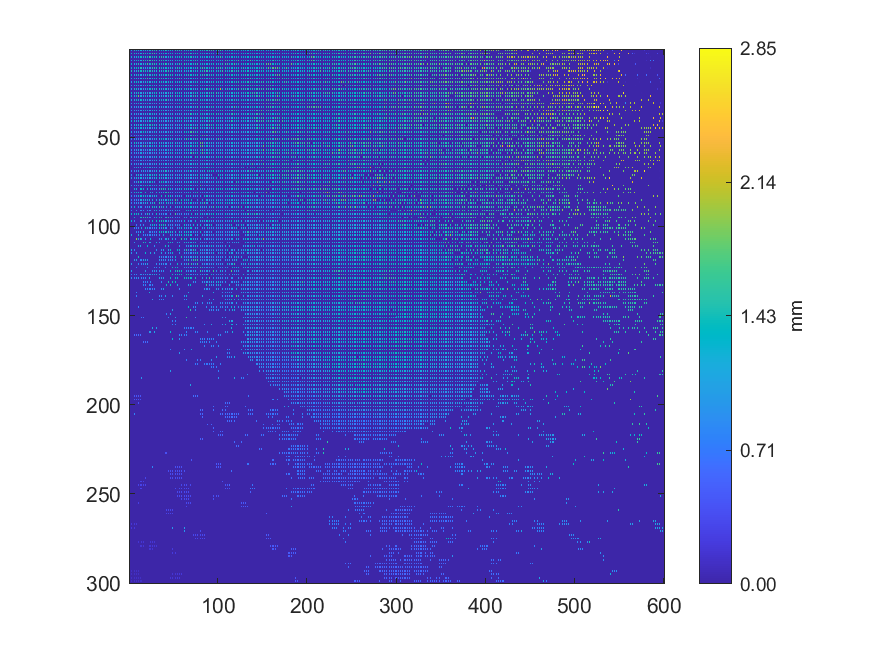

The data file committed next to this chart (first rows):
1.2866, 0, 1.18439, 0, 1.27041, 0, 1.42515, 0, 1.32374, 0, 1.20935, 0, 1.20223, 0, 1.22088, 0, 1.22175, 0, 1.22272, 0, 1.21248, 0, 1.41306, 0
0, 0, 0, 0, 0, 0, 0, 0, 0, 0, 0, 0, 0, 0, 0, 0, 0, 0, 0, 0, 0, 0, 0, 0
1.423, 0, 1.403, 0, 1.302, 0, 1.4, 0, 1.206, 0, 1.188, 0, 1.189, 0, 1.248, 0, 1.512, 0, 1.407, 0, 1.275, 0, 1.295, 0
0, 0, 0, 0, 0, 0, 0, 0, 0, 0, 0, 0, 0, 0, 0, 0, 0, 0, 0, 0, 0, 0, 0, 0
1.541, 0, 1.258, 0, 1.415, 0, 1.167, 0, 1.206, 0, 1.303, 0, 1.406, 0, 1.383, 0, 1.269, 0, 1.427, 0, 1.283, 0, 1.653, 0
0, 0, 0, 0, 0, 0, 0, 0, 0, 0, 0, 0, 0, 0, 0, 0, 0, 0, 0, 0, 0, 0, 0, 0
1.148, 0, 1.148, 0, 1.436, 0, 1.164, 0, 1.3, 0, 1.389, 0, 1.157, 0, 1.155, 0, 1.564, 0, 1.275, 0, 1.51, 0, 1.658, 0
0, 0, 0, 0, 0, 0, 0, 0, 0, 0, 0, 0, 0, 0, 0, 0, 0, 0, 0, 0, 0, 0, 0, 0
1.272, 0, 1.323, 0, 1.174, 0, 1.165, 0, 1.166, 0, 1.467, 0, 1.263, 0, 1.157, 0, 1.157, 0, 1.303, 0, 1.665, 0, 1.174, 0
0, 0, 0, 0, 0, 0, 0, 0, 0, 0, 0, 0, 0, 0, 0, 0, 0, 0, 0, 0, 0, 0, 0, 0
1.259, 0, 1.303, 0, 1.149, 0, 1.262, 0, 1.365, 0, 1.382, 0, 1.458, 0, 1.486, 0, 1.141, 0, 1.142, 0, 1.143, 0, 1.219, 0
0, 0, 0, 0, 0, 0, 0, 0, 0, 0, 0, 0, 0, 0, 0, 0, 0, 0, 0, 0, 0, 0, 0, 0
1.313, 0, 1.477, 0, 1.326, 0, 1.112, 0, 1.12, 0, 1.437, 0, 1.345, 0, 1.429, 0, 1.429, 0, 1.419, 0, 1.272, 0, 1.431, 0
0, 0, 0, 0, 0, 0, 0, 0, 0, 0, 0, 0, 0, 0, 0, 0, 0, 0, 0, 0, 0, 0, 0, 0
1.298, 0, 1.347, 0, 1.477, 0, 1.105, 0, 1.234, 0, 1.397, 0, 1.112, 0, 1.145, 0, 1.116, 0, 1.128, 0, 1.401, 0, 1.461, 0
0, 0, 0, 0, 0, 0, 0, 0, 0, 0, 0, 0, 0, 0, 0, 0, 0, 0, 0, 0, 0, 0, 0, 0
1.084, 0, 1.087, 0, 1.29, 0, 1.303, 0, 1.098, 0, 1.104, 0, 1.104, 0, 1.106, 0, 1.417, 0, 1.214, 0, 1.654, 0, 1.117, 0
0, 0, 0, 0, 0, 0, 0, 0, 0, 0, 0, 0, 0, 0, 0, 0, 0, 0, 0, 0, 0, 0, 0, 0
1.08, 0, 1.081, 0, 1.102, 0, 1.315, 0, 1.326, 0, 1.302, 0, 1.099, 0, 1.102, 0, 1.214, 0, 1.104, 0, 1.337, 0, 1.24, 0
0, 0, 0, 0, 0, 0, 0, 0, 0, 0, 0, 0, 0, 0, 0, 0, 0, 0, 0, 0, 0, 0, 0, 0
1.087, 0, 1.107, 0, 1.236, 0, 1.188, 0, 1.229, 0, 1.247, 0, 1.089, 0, 1.092, 0, 1.095, 0, 1.401, 0, 1.102, 0, 1.278, 0
0, 0, 0, 0, 0, 0, 0, 0, 0, 0, 0, 0, 0, 0, 0, 0, 0, 0, 0, 0, 0, 0, 0, 0
1.164, 0, 1.087, 0, 1.434, 0, 1.433, 0, 1.253, 0, 1.074, 0, 1.08, 0, 1.085, 0, 1.087, 0, 1.085, 0, 1.27, 0, 1.267, 0
0, 0, 0, 0, 0, 0, 0, 0, 0, 0, 0, 0, 0, 0, 0, 0, 0, 0, 0, 0, 0, 0, 0, 0
1.154, 0, 1.329, 0, 1.357, 0, 1.081, 0, 1.232, 0, 1.395, 0, 1.067, 0, 1.098, 0, 1.206, 0, 1.073, 0, 1.074, 0, 1.073, 0
0, 0, 0, 0, 0, 0, 0, 0, 0, 0, 0, 0, 0, 0, 0, 0, 0, 0, 0, 0, 0, 0, 0, 0
1.278, 0, 1.334, 0, 1.234, 0, 1.154, 0, 1.321, 0, 1.841, 0, 1.089, 0, 1.103, 0, 1.21, 0, 1.37, 0, 1.062, 0, 1.061, 0
0, 0, 0, 0, 0, 0, 0, 0, 0, 0, 0, 0, 0, 0, 0, 0, 0, 0, 0, 0, 0, 0, 0, 0
1.414, 0, 1.186, 0, 1.171, 0, 1.174, 0, 1.347, 0, 1.232, 0, 1.195, 0, 1.353, 0, 1.111, 0, 1.165, 0, 1.072, 0, 1.071, 0
0, 0, 0, 0, 0, 0, 0, 0, 0, 0, 0, 0, 0, 0, 0, 0, 0, 0, 0, 0, 0, 0, 0, 0
1.003, 0, 1.005, 0, 1.006, 0, 1.006, 0, 1.005, 0, 1.277, 0, 1.077, 0, 1.171, 0, 1.028, 0, 1.165, 0, 1.282, 0, 1.034, 0
0, 0, 0, 0, 0, 0, 0, 0, 0, 0, 0, 0, 0, 0, 0, 0, 0, 0, 0, 0, 0, 0, 0, 0
1.772, 0, 1.001, 0, 1.001, 0, 1.002, 0, 1.003, 0, 1.005, 0, 1.006, 0, 1.176, 0, 1.181, 0, 1.026, 0, 1.182, 0, 1.168, 0
0, 0, 0, 0, 0, 0, 0, 0, 0, 0, 0, 0, 0, 0, 0, 0, 0, 0, 0, 0, 0, 0, 0, 0
0.9955, 0, 0.9964, 0, 0.9971, 0, 1.001, 0, 1.001, 0, 0.9994, 0, 1.002, 0, 1.003, 0, 1.008, 0, 1.262, 0, 1.033, 0, 1.154, 0
0, 0, 0, 0, 0, 0, 0, 0, 0, 0, 0, 0, 0, 0, 0, 0, 0, 0, 0, 0, 0, 0, 0, 0
1.712, 0, 0.9965, 0, 0.999, 0, 1.001, 0, 0.9999, 0, 1, 0, 1.002, 0, 1.002, 0, 1.127, 0, 1.188, 0, 1.012, 0, 1.222, 0
0, 0, 0, 0, 0, 0, 0, 0, 0, 0, 0, 0, 0, 0, 0, 0, 0, 0, 0, 0, 0, 0, 0, 0
1.04, 0, 0.9884, 0, 0.9981, 0, 0.9957, 0, 0.9948, 0, 0.9961, 0, 0.9993, 0, 1.003, 0, 1.005, 0, 1.006, 0, 1.01, 0, 1.134, 0
0, 0, 0, 0, 0, 0, 0, 0, 0, 0, 0, 0, 0, 0, 0, 0, 0, 0, 0, 0, 0, 0, 0, 0
1.086, 0, 1.245, 0, 0.9817, 0, 1.384, 0, 0.9887, 0, 1.236, 0, 1.009, 0, 1.071, 0, 0.9986, 0, 1.215, 0, 1.113, 0, 1.309, 0
0, 0, 0, 0, 0, 0, 0, 0, 0, 0, 0, 0, 0, 0, 0, 0, 0, 0, 0, 0, 0, 0, 0, 0
0.9857, 0, 0.9735, 0, 0.9761, 0, 1.185, 0, 1.175, 0, 1.185, 0, 1.052, 0, 1.258, 0, 1.246, 0, 1.321, 0, 1.165, 0, 1.216, 0
0, 0, 0, 0, 0, 0, 0, 0, 0, 0, 0, 0, 0, 0, 0, 0, 0, 0, 0, 0, 0, 0, 0, 0
0.9615, 0, 0.9653, 0, 0.9891, 0, 1.182, 0, 1.262, 0, 0.9832, 0, 1.284, 0, 1.272, 0, 1.24, 0, 1.115, 0, 1.088, 0, 1.133, 0
0, 0, 0, 0, 0, 0, 0, 0, 0, 0, 0, 0, 0, 0, 0, 0, 0, 0, 0, 0, 0, 0, 0, 0
0.9506, 0, 1.134, 0, 1.134, 0, 0.9492, 0, 0.9598, 0, 0.9555, 0, 0.9568, 0, 1.296, 0, 1.334, 0, 1.241, 0, 0.9654, 0, 0.9679, 0
0, 0, 0, 0, 0, 0, 0, 0, 0, 0, 0, 0, 0, 0, 0, 0, 0, 0, 0, 0, 0, 0, 0, 0
0.9429, 0, 0.9428, 0, 0.9498, 0, 0.9453, 0, 0.9458, 0, 0.9483, 0, 0.9497, 0, 1.189, 0, 1.186, 0, 0.9603, 0, 0.964, 0, 0.9655, 0
0, 0, 0, 0, 0, 0, 0, 0, 0, 0, 0, 0, 0, 0, 0, 0, 0, 0, 0, 0, 0, 0, 0, 0
0.9387, 0, 0.9392, 0, 1.237, 0, 0.9384, 0, 0.9399, 0, 0.9421, 0, 0.9473, 0, 0.949, 0, 0.95, 0, 1.176, 0, 1.164, 0, 0.9623, 0
0, 0, 0, 0, 0, 0, 0, 0, 0, 0, 0, 0, 0, 0, 0, 0, 0, 0, 0, 0, 0, 0, 0, 0
0.933, 0, 0.9318, 0, 1.386, 0, 1.388, 0, 1.258, 0, 0.9373, 0, 0.9404, 0, 0.9432, 0, 0.9445, 0, 0.9493, 0, 0.9504, 0, 0.9543, 0
0, 0, 0, 0, 0, 0, 0, 0, 0, 0, 0, 0, 0, 0, 0, 0, 0, 0, 0, 0, 0, 0, 0, 0
1.244, 0, 1.061, 0, 0.9252, 0, 0.9249, 0, 0.9243, 0, 1.265, 0, 0.9321, 0, 0.936, 0, 1.5, 0, 1.499, 0, 0.9419, 0, 1.117, 0
0, 0, 0, 0, 0, 0, 0, 0, 0, 0, 0, 0, 0, 0, 0, 0, 0, 0, 0, 0, 0, 0, 0, 0
0.9216, 0, 0.9212, 0, 0.9204, 0, 0.9191, 0, 0.9204, 0, 1.159, 0, 0.9264, 0, 0.9266, 0, 0.9293, 0, 0.9329, 0, 0.9348, 0, 1.135, 0
0, 0, 0, 0, 0, 0, 0, 0, 0, 0, 0, 0, 0, 0, 0, 0, 0, 0, 0, 0, 0, 0, 0, 0
1.155, 0, 0.9134, 0, 0.9119, 0, 0.9163, 0, 0.9181, 0, 0.9193, 0, 0.9211, 0, 1.275, 0, 0.9268, 0, 0.9289, 0, 0.9287, 0, 0.9303, 0
0, 0, 0, 0, 0, 0, 0, 0, 0, 0, 0, 0, 0, 0, 0, 0, 0, 0, 0, 0, 0, 0, 0, 0
0.9111, 0, 0.9102, 0, 0.9145, 0, 0.9145, 0, 0.9169, 0, 0.9183, 0, 0.9211, 0, 0.9221, 0, 1.303, 0, 0.9289, 0, 0.9304, 0, 0.9308, 0
... 239 more rows
